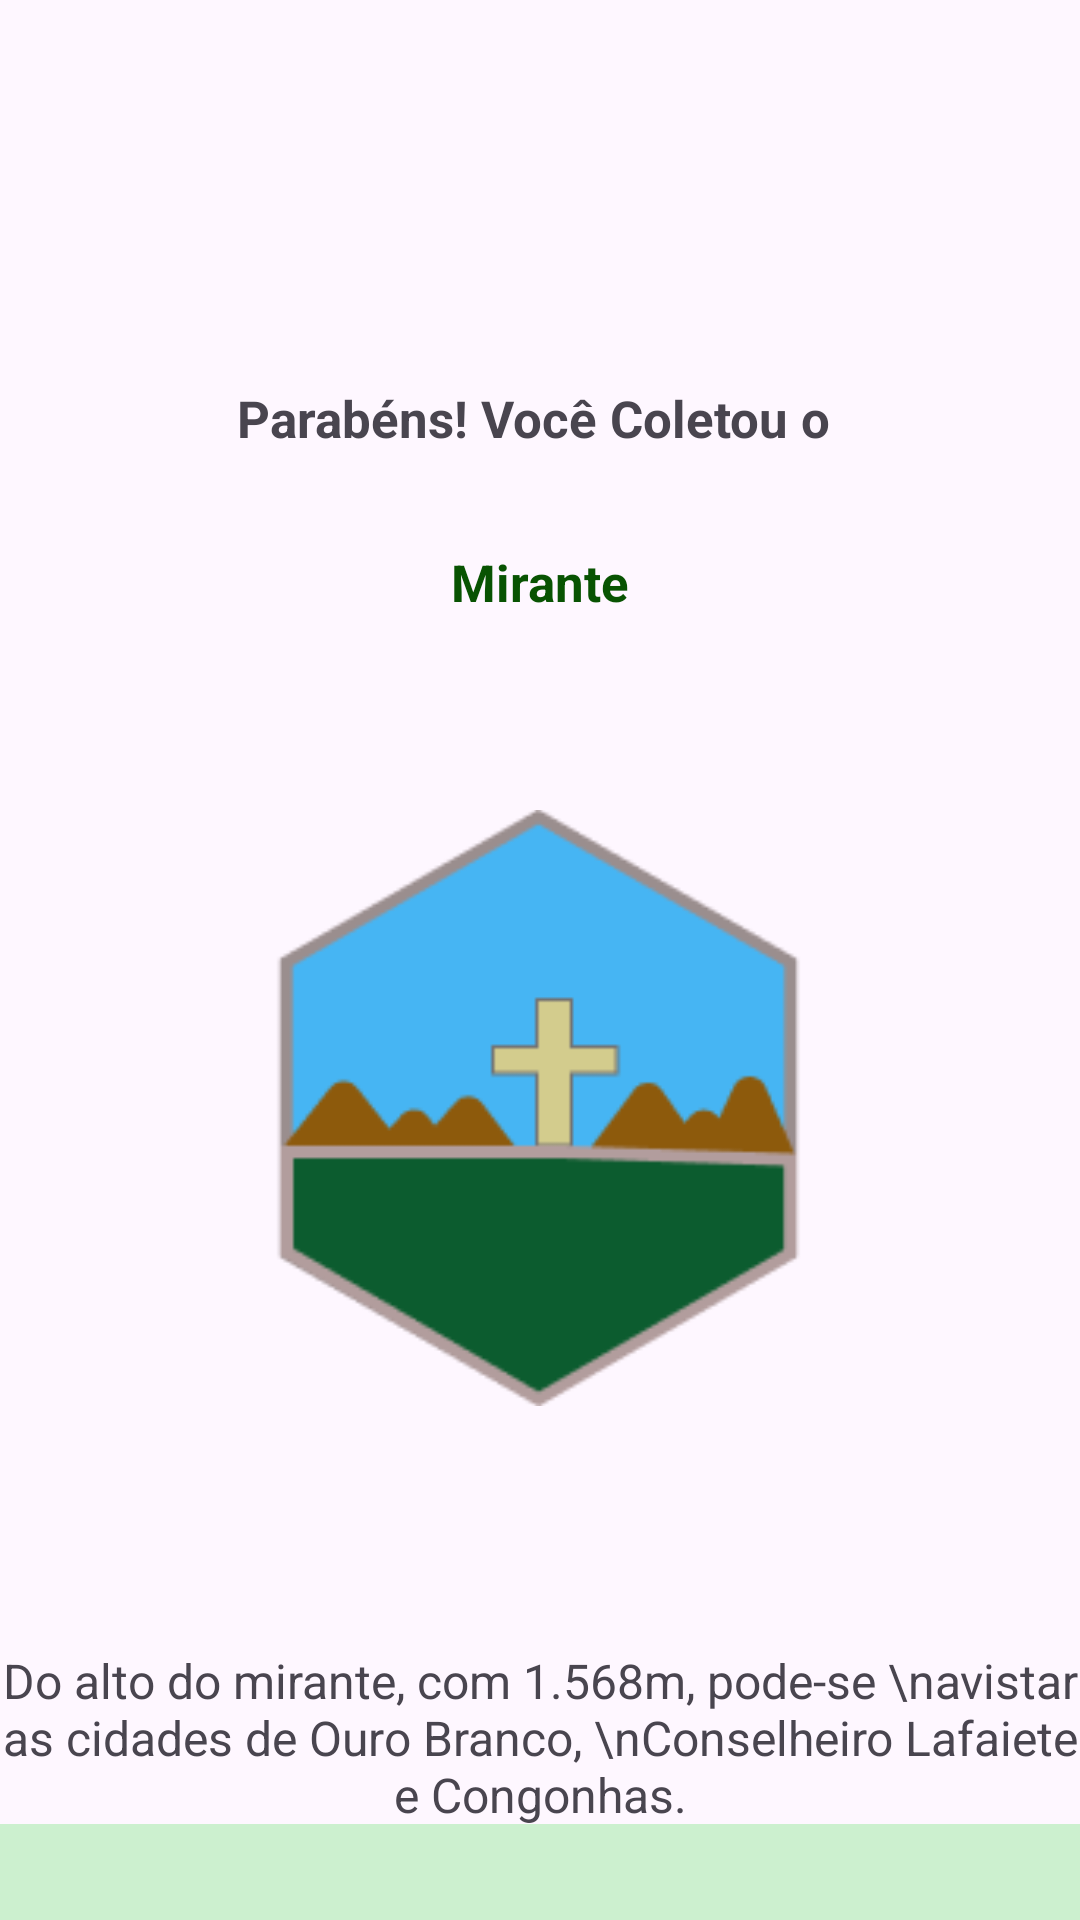

The Android layout XML behind this screen, and the referenced resources:
<!-- AndroidManifest.xml: application theme Theme.INature3 -->
<!-- res/layout/fragment_mostrar_conquista_q_r.xml -->
<?xml version="1.0" encoding="utf-8"?>
<FrameLayout xmlns:android="http://schemas.android.com/apk/res/android"
    xmlns:tools="http://schemas.android.com/tools"
    android:layout_width="match_parent"
    android:layout_height="match_parent"
    xmlns:app="http://schemas.android.com/apk/res-auto"
    tools:context=".MostrarConquistaQRFragment">

    <androidx.constraintlayout.widget.ConstraintLayout
        android:layout_width="match_parent"
        android:layout_height="match_parent">

        <TextView
            android:id="@+id/txt_parabens"
            android:layout_width="wrap_content"
            android:layout_height="wrap_content"
            android:text="Parabéns! Você Coletou o "
            app:layout_constraintStart_toStartOf="parent"
            app:layout_constraintEnd_toEndOf="parent"
            app:layout_constraintTop_toTopOf="parent"
            android:textStyle="bold"
            android:textSize="17sp"
            android:layout_marginTop="128dp"/>

        <TextView
            android:id="@+id/txt_nome_qr"
            android:layout_width="wrap_content"
            android:layout_height="wrap_content"
            android:text="Mirante"
            android:textColor="@color/textselecao"
            android:textStyle="bold"
            android:textSize="17sp"
            app:layout_constraintStart_toStartOf="parent"
            app:layout_constraintEnd_toEndOf="parent"
            app:layout_constraintTop_toBottomOf="@id/txt_parabens"
            android:layout_marginTop="32dp"/>

        <ImageView
            android:id="@+id/imagem_qr_conquista"
            android:layout_width="200dp"
            android:layout_height="200dp"
            android:src="@drawable/mirante_conquista"
            app:layout_constraintStart_toStartOf="parent"
            app:layout_constraintEnd_toEndOf="parent"
            app:layout_constraintTop_toBottomOf="@id/txt_nome_qr"
            android:layout_marginTop="64dp"/>

        <TextView
            android:layout_width="wrap_content"
            android:layout_height="wrap_content"
            android:text="Do alto do mirante, com 1.568m, pode-se \navistar as cidades de Ouro Branco, \nConselheiro Lafaiete e Congonhas."
            android:gravity="center"
            android:textSize="16sp"
            app:layout_constraintStart_toStartOf="parent"
            app:layout_constraintEnd_toEndOf="parent"
            app:layout_constraintTop_toBottomOf="@id/imagem_qr_conquista"
            android:layout_marginTop="80dp"/>

        <View
            android:layout_width="0dp"
            android:layout_height="32dp"
            android:background="@color/barras"
            app:layout_constraintStart_toStartOf="parent"
            app:layout_constraintBottom_toBottomOf="parent"
            android:textSize="13sp"/>


    </androidx.constraintlayout.widget.ConstraintLayout>
</FrameLayout>
<!-- resources referenced by this layout -->
<resources>
  <color name="barras">#CCF0CF</color>
  <color name="textselecao">#085302</color>
  <!-- drawable mirante_conquista: png bitmap (drawable, 4509 bytes) -->
  <style name="Theme.INature3" parent="Base.Theme.INature3" />
  <style name="Base.Theme.INature3" parent="Theme.Material3.DayNight.NoActionBar">
          
          <item name="colorPrimary">@color/primaria</item>
      </style>
  <color name="primaria">#71D578</color>
</resources>
